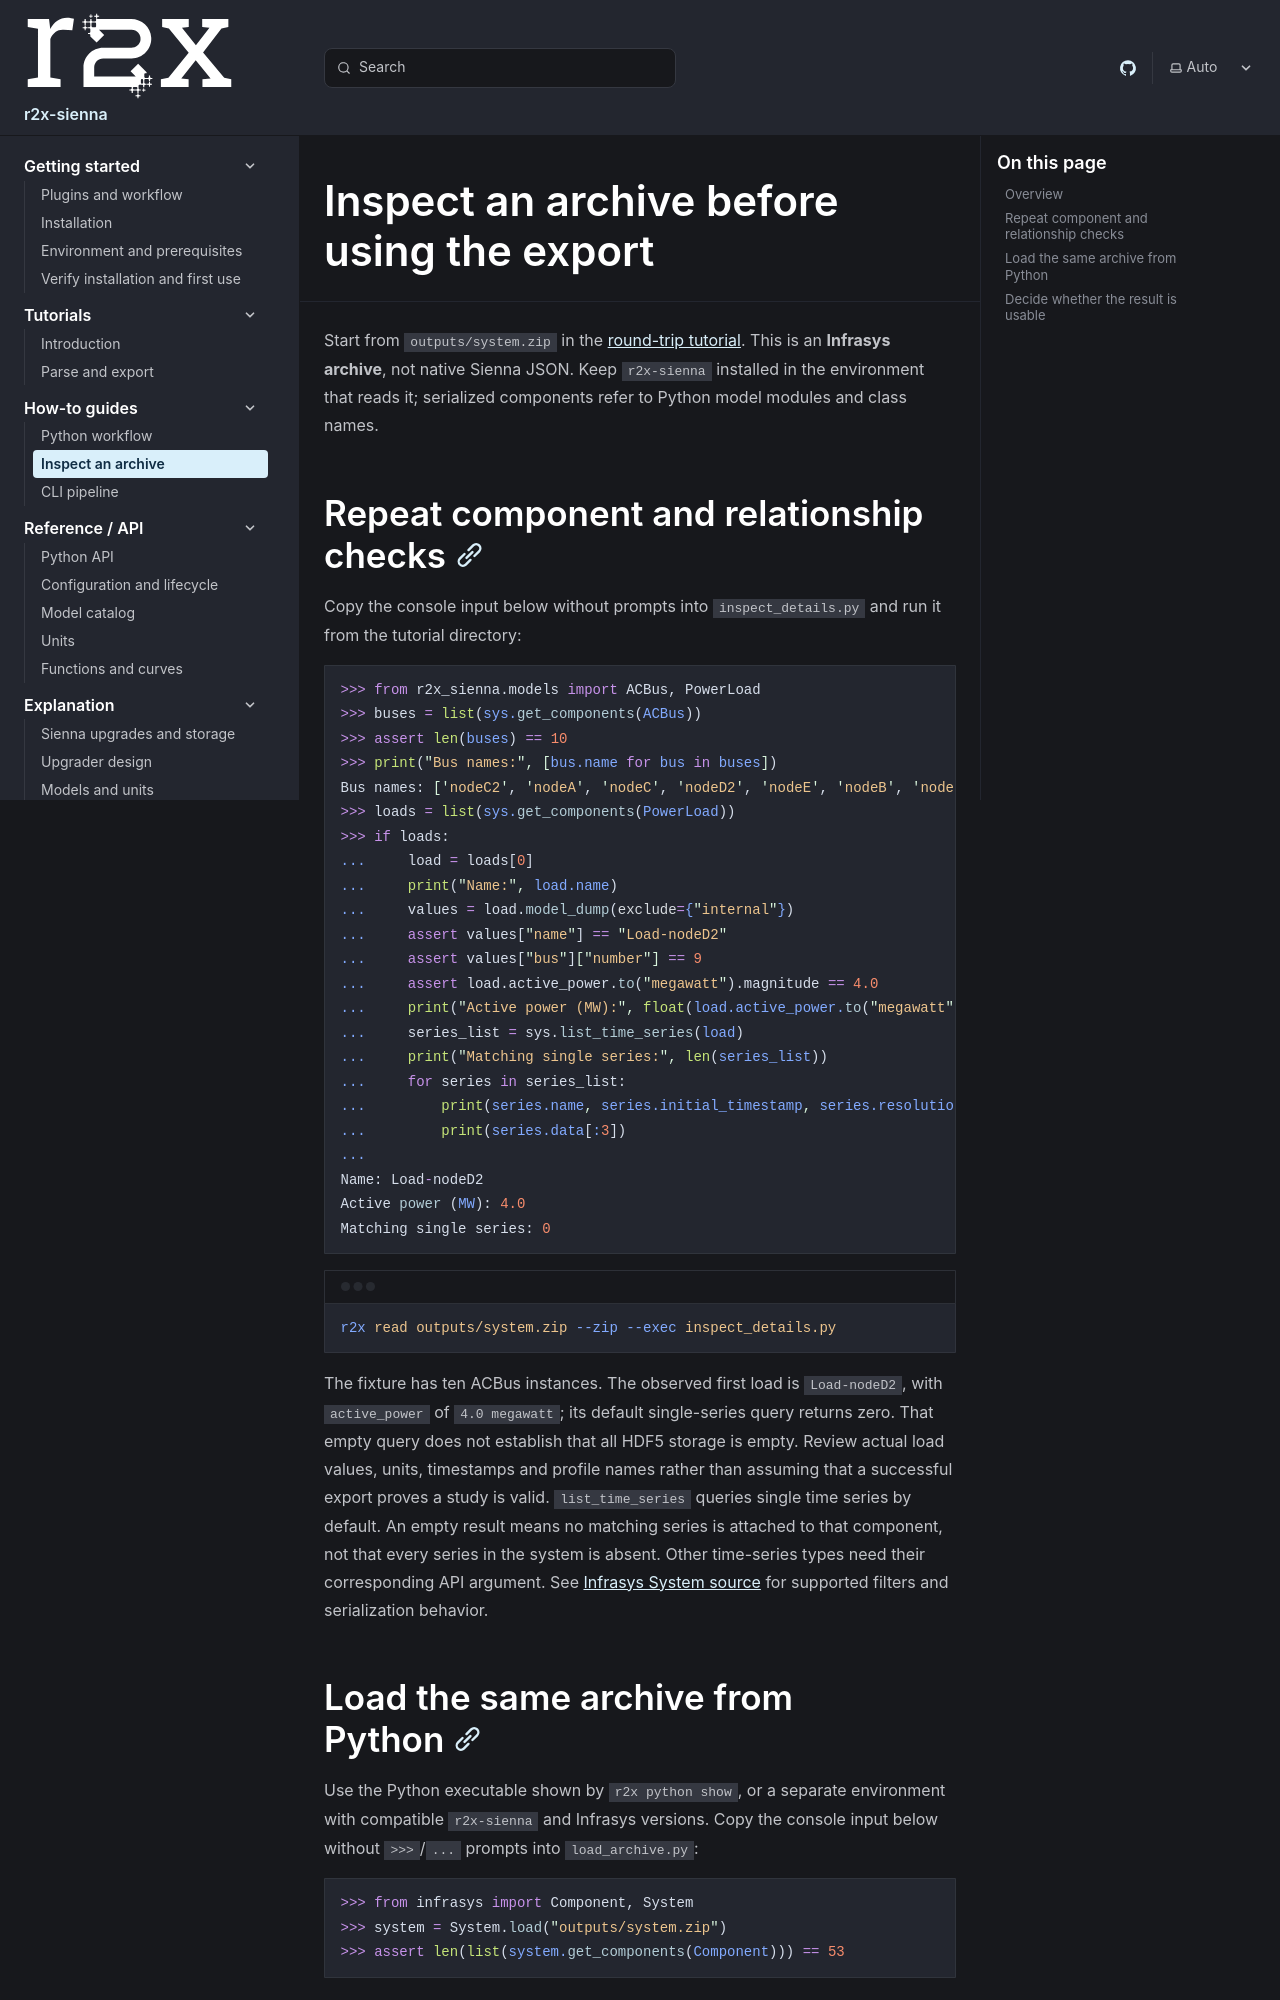

repository: NatLabRockies/r2x-sienna · page: how-to/inspect-system/index.html · generator: sphinx

---
title: "Inspect an archive before using the export"
---

Start from `outputs/system.zip` in the [round-trip tutorial](/r2x-sienna/tutorials/round-trip/).
This is an **Infrasys archive**, not native Sienna JSON.
Keep `r2x-sienna` installed in the environment that reads it; serialized components
refer to Python model modules and class names.

## Repeat component and relationship checks

Copy the console input below without prompts into `inspect_details.py` and run it from the tutorial directory:

```python doctest
>>> from r2x_sienna.models import ACBus, PowerLoad
>>> buses = list(sys.get_components(ACBus))
>>> assert len(buses) == 10
>>> print("Bus names:", [bus.name for bus in buses])
Bus names: ['nodeC2', 'nodeA', 'nodeC', 'nodeD2', 'nodeE', 'nodeB', 'nodeE2', 'nodeA2', 'nodeD', 'nodeB2']
>>> loads = list(sys.get_components(PowerLoad))
>>> if loads:
...     load = loads[0]
...     print("Name:", load.name)
...     values = load.model_dump(exclude={"internal"})
...     assert values["name"] == "Load-nodeD2"
...     assert values["bus"]["number"] == 9
...     assert load.active_power.to("megawatt").magnitude == 4.0
...     print("Active power (MW):", float(load.active_power.to("megawatt").magnitude))
...     series_list = sys.list_time_series(load)
...     print("Matching single series:", len(series_list))
...     for series in series_list:
...         print(series.name, series.initial_timestamp, series.resolution)
...         print(series.data[:3])
...
Name: Load-nodeD2
Active power (MW): 4.0
Matching single series: 0
```

```bash
r2x read outputs/system.zip --zip --exec inspect_details.py
```

The fixture has ten ACBus instances. The observed first load is `Load-nodeD2`, with `active_power` of `4.0 megawatt`; its default single-series query returns zero. That empty query does not establish that all HDF5 storage is empty. Review actual load values, units, timestamps and profile names rather than assuming that a successful export proves a study is valid.
`list_time_series` queries single time series by default. An empty result means
no matching series is attached to that component, not that every series in the
system is absent. Other time-series types need their corresponding API argument.
See [Infrasys System source](https://github.com/NatLabRockies/infrasys/blob/main/src/infrasys/system.py)
for supported filters and serialization behavior.
